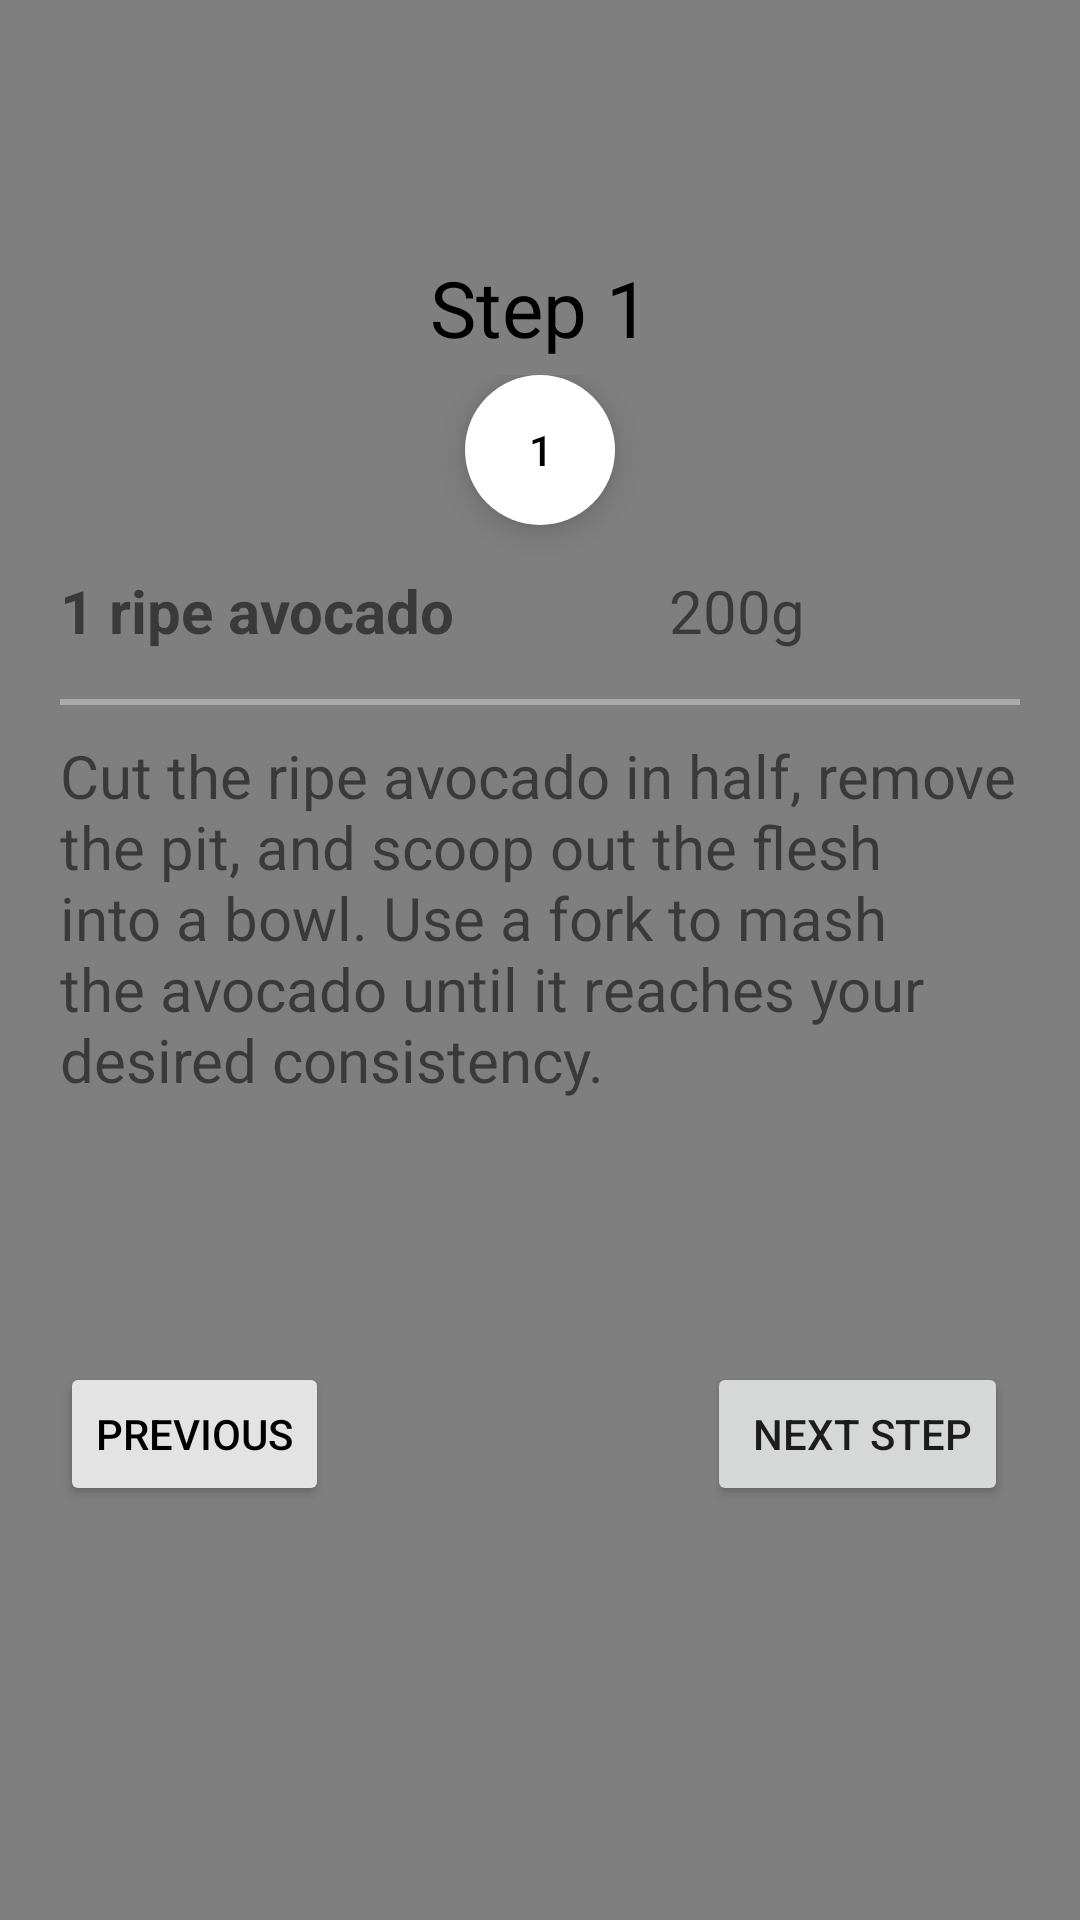

Here is an Android app screen rendered from its layout file. Give the layout XML and the strings, colors and styles it references.
<!-- AndroidManifest.xml: application theme Theme.NutriChief -->
<!-- res/layout/activity_instructions.xml -->
<?xml version="1.0" encoding="utf-8"?>
<androidx.constraintlayout.widget.ConstraintLayout xmlns:android="http://schemas.android.com/apk/res/android"
    xmlns:app="http://schemas.android.com/apk/res-auto"
    xmlns:tools="http://schemas.android.com/tools"
    android:id="@+id/step_circle"
    android:layout_width="match_parent"
    android:layout_height="match_parent"
    android:background="@color/purple_theme_color"
    android:orientation="vertical"
    tools:context=".view.RecipeDetailActivity">

    <RelativeLayout
        android:layout_width="match_parent"
        android:layout_height="wrap_content"
        app:layout_constraintTop_toTopOf="parent"
        tools:context=".view.InstructionsActivity">

        <VideoView
            android:id="@+id/videoView"
            android:layout_width="match_parent"
            android:layout_height="wrap_content" />
    </RelativeLayout>

    <ImageView
        android:layout_width="25dp"
        android:layout_height="25dp"
        android:layout_marginStart="16dp"
        android:layout_marginTop="16dp"
        android:onClick="goBack"
        android:rotation="-90"
        android:src="@drawable/ic_arrow_upward"
        app:layout_constraintStart_toStartOf="parent"
        app:layout_constraintTop_toTopOf="parent"
        app:tint="@android:color/black" />

    <androidx.constraintlayout.widget.ConstraintLayout
        android:layout_width="match_parent"
        android:layout_height="565dp"
        app:layout_constraintBottom_toBottomOf="parent"
        app:layout_constraintEnd_toEndOf="parent"
        app:layout_constraintHorizontal_bias="0.0"
        app:layout_constraintStart_toStartOf="parent"
        app:layout_constraintTop_toBottomOf="@+id/videoView"
        app:layout_constraintVertical_bias="1.0"
        tools:ignore="NotSibling">

        <View
            android:id="@+id/view"
            android:layout_width="match_parent"
            android:layout_height="match_parent"
            android:background="@drawable/top_curve_profile_background"
            tools:layout_editor_absoluteX="0dp"
            tools:layout_editor_absoluteY="128dp" />

        <androidx.core.widget.NestedScrollView
            android:id="@+id/nestedScrollView"
            android:layout_width="match_parent"
            android:layout_height="match_parent"
            android:scrollbars="none"
            app:layout_constraintEnd_toEndOf="@+id/view"
            app:layout_constraintHorizontal_bias="0.0"
            app:layout_constraintStart_toStartOf="parent"
            app:layout_constraintTop_toTopOf="parent">

            <LinearLayout
                android:layout_width="match_parent"
                android:layout_height="match_parent"
                android:orientation="vertical"
                android:paddingHorizontal="20dp"
                android:paddingTop="10dp">

                <TextView
                    android:id="@+id/cooking_step"
                    android:layout_width="wrap_content"
                    android:layout_height="wrap_content"
                    android:layout_gravity="center"
                    android:text="Step 1"
                    android:textColor="@color/black"
                    android:textSize="26sp" />

                <LinearLayout
                    android:id="@+id/buttonContainer"
                    android:layout_width="match_parent"
                    android:layout_height="60dp"
                    android:layout_marginTop="5dp"
                    android:layout_marginBottom="5dp"
                    android:orientation="vertical"
                    app:layout_constraintEnd_toEndOf="parent"
                    app:layout_constraintStart_toStartOf="parent"
                    tools:layout_editor_absoluteY="39dp">

                    <com.google.android.material.button.MaterialButton
                        style="@style/Widget.MaterialComponents.ExtendedFloatingActionButton"
                        android:layout_width="50dp"
                        android:layout_height="50dp"
                        android:layout_gravity="center|center_horizontal"
                        android:gravity="center|center_horizontal"
                        android:text="1"
                        app:backgroundTint="@color/white"
                        app:cornerRadius="28dp" />

                </LinearLayout>

                <LinearLayout
                    android:layout_width="match_parent"
                    android:layout_height="43dp"
                    android:orientation="horizontal">

                    <TextView
                        android:id="@+id/recipeTitle"
                        android:layout_width="wrap_content"
                        android:layout_height="wrap_content"
                        android:layout_weight="1"
                        android:text="1 ripe avocado"
                        android:textSize="20sp"
                        android:textStyle="bold" />

                    <TextView
                        android:id="@+id/recipeQty"
                        android:layout_width="wrap_content"
                        android:layout_height="wrap_content"
                        android:layout_weight="1"
                        android:text="200g"
                        android:textSize="20sp" />
                </LinearLayout>

                <View
                    android:layout_width="match_parent"
                    android:layout_height="2dp"
                    android:background="@android:color/darker_gray" />

                <TextView
                    android:id="@+id/recipeDesc"
                    android:layout_width="match_parent"
                    android:layout_height="219dp"
                    android:paddingVertical="10dp"
                    android:text="Cut the ripe avocado in half, remove the pit, and scoop out the flesh into a bowl. Use a fork to mash the avocado until it reaches your desired consistency."
                    android:textSize="20sp" />

                <androidx.constraintlayout.widget.ConstraintLayout
                    android:layout_width="match_parent"
                    android:layout_height="match_parent">

                    <Button
                        android:id="@+id/previousButton"
                        android:layout_width="wrap_content"
                        android:layout_height="wrap_content"
                        android:backgroundTint="#E3E3E3"
                        android:text="Previous"
                        android:textColor="@android:color/black"
                        app:layout_constraintBottom_toBottomOf="parent"
                        app:layout_constraintStart_toStartOf="parent"
                        app:layout_constraintTop_toTopOf="parent" />

                    <Button
                        android:id="@+id/nextButton"
                        android:layout_width="wrap_content"
                        android:layout_height="wrap_content"
                        android:layout_marginEnd="4dp"
                        android:text=" Next step"
                        app:layout_constraintBottom_toBottomOf="parent"
                        app:layout_constraintEnd_toEndOf="parent"
                        app:layout_constraintTop_toTopOf="parent"
                        app:layout_constraintVertical_bias="0.0" />
                </androidx.constraintlayout.widget.ConstraintLayout>

            </LinearLayout>


        </androidx.core.widget.NestedScrollView>


    </androidx.constraintlayout.widget.ConstraintLayout>


</androidx.constraintlayout.widget.ConstraintLayout>
<!-- resources referenced by this layout -->
<resources>
  <color name="black">#FF000000</color>
  <color name="purple_theme_color">#6173DF</color>
  <color name="white">#FFFFFFFF</color>
  <style name="Theme.NutriChief" parent="Theme.MaterialComponents.DayNight.DarkActionBar">
          
          <item name="colorPrimary">@color/purple_500</item>
          <item name="colorPrimaryVariant">@color/purple_700</item>
          <item name="colorOnPrimary">@color/white</item>
          
          <item name="colorSecondary">@color/teal_200</item>
          <item name="colorSecondaryVariant">@color/teal_700</item>
          <item name="colorOnSecondary">@color/black</item>
          
          <item name="android:statusBarColor">?attr/colorPrimaryVariant</item>
          
      </style>
  <color name="purple_500">#FF6200EE</color>
  <color name="purple_700">#FF3700B3</color>
  <color name="teal_200">#FF03DAC5</color>
  <color name="teal_700">#FF018786</color>
</resources>
